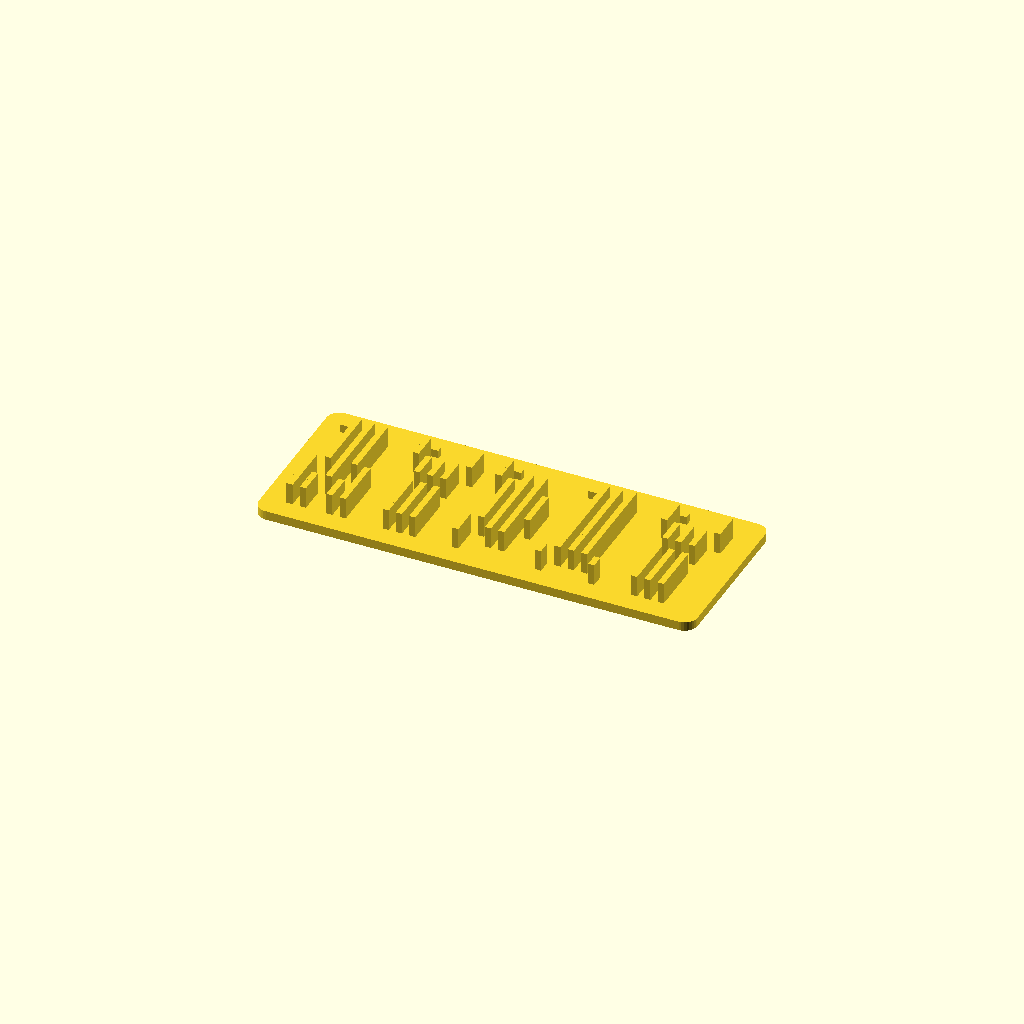
Cell 1: the model at its default parameters.
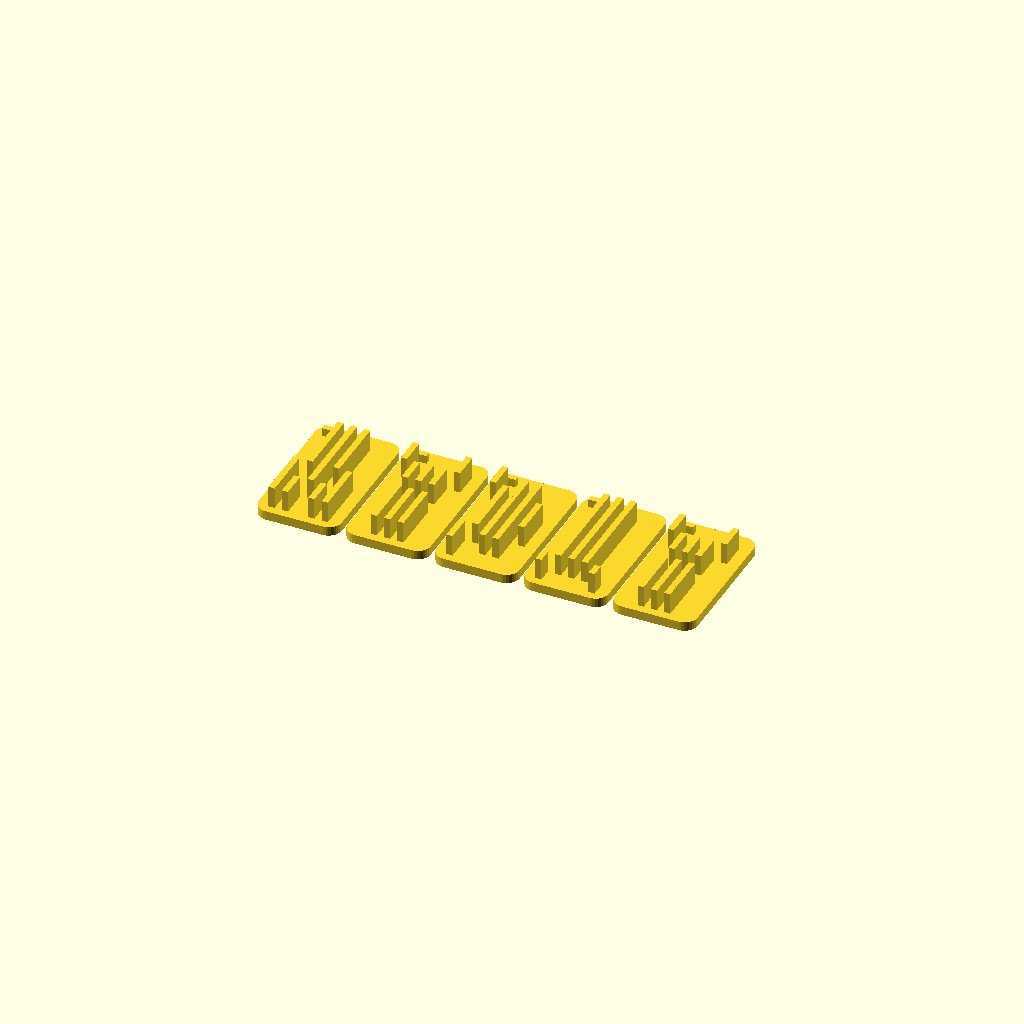
Cell 2: merged = false (everything else at default).
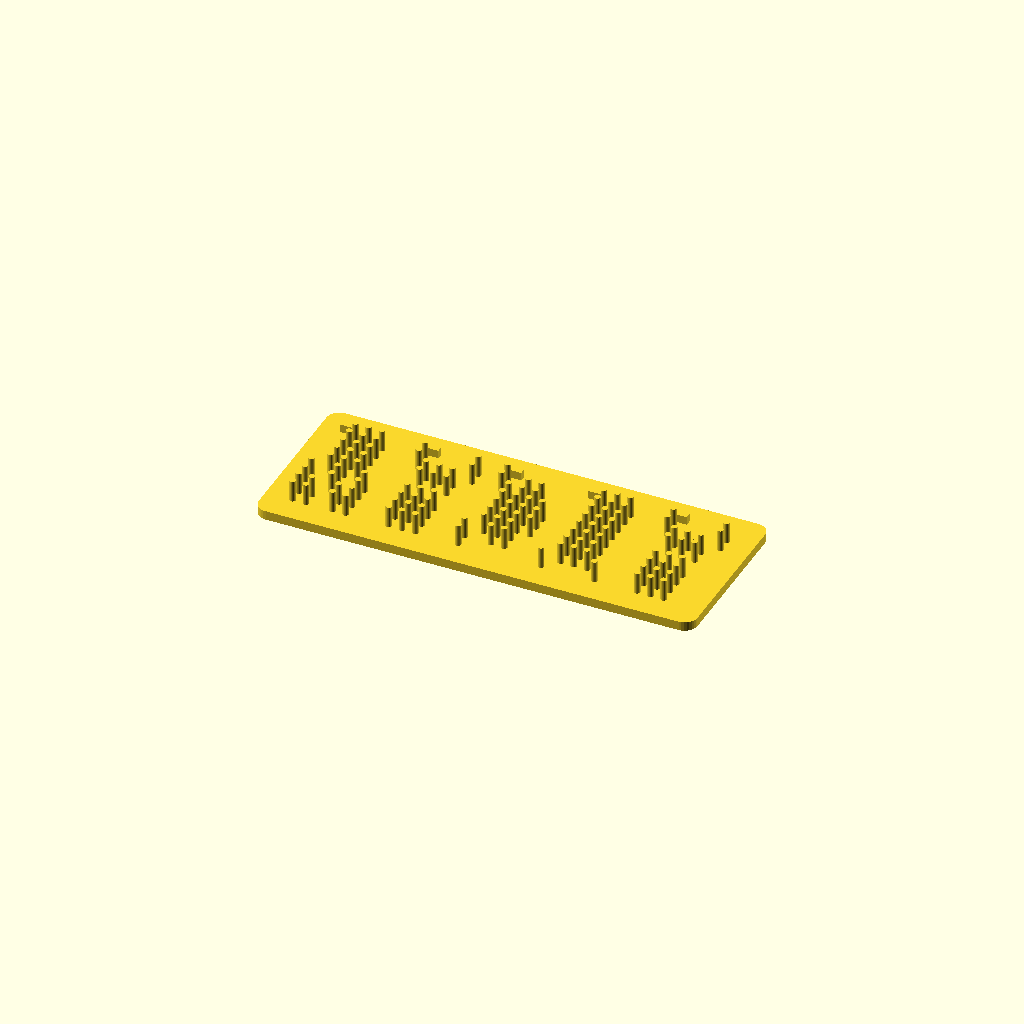
Cell 3: the same model with round_bars = true.
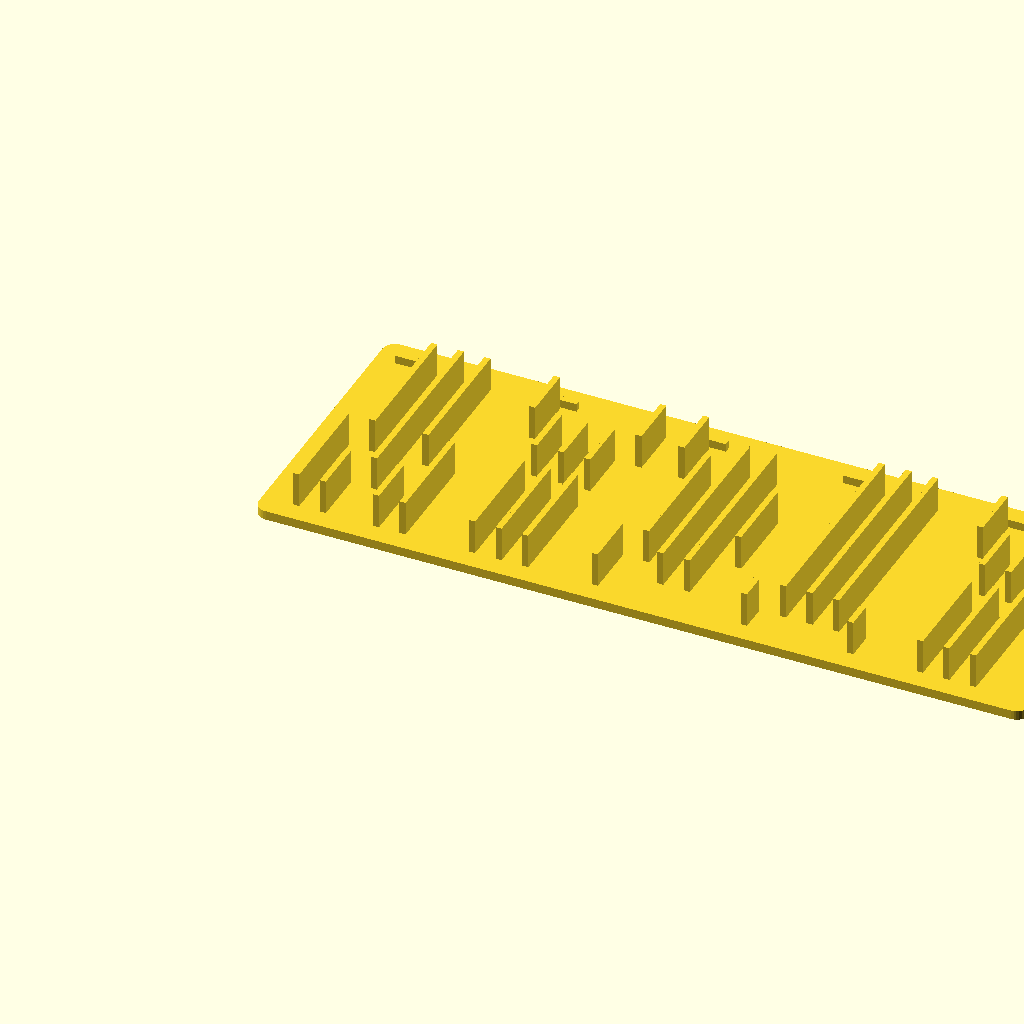
Cell 4: cell = 5.2 (everything else at default).
All cells are drawn from one camera (rotation 55°, 0°, 25°, orthographic, colour scheme Cornfield), so only the parameter changes between them.
OpenSCAD source file scad/vacua_param.scad:
// =============================================================================
// vacua_param.scad — standalone parametric generator for Vacua plates.
//
// Vacua: negative-space font on a 5 columns × 9 bands grid.
// Each column of a cell is conceptually filled with vertical strokes.
// We REMOVE the strokes where the letter's shape passes: the void draws the letter.
//
// The full alphabet is hard-coded below as tables indexed by character (via a
// lookup function). Editing `text` regenerates the model.
//
// PITFALLS TO MIND:
//   - Non-manifold: bars that cross at the same height produce coincident
//     faces (the "may not be a valid 2-manifold" warning).
//     Solution: (a) wrap each glyph in `union()`, (b) anchor the bars slightly
//     INSIDE the base (start at base_h - 0.4, height relief_h + 0.4).
//   - 90° rotation: the cell is 5×9, so NOT square. For rotation ligatures
//     you MUST work on a square 9×9 base with centering offset
//     offx = (9-5)/2 * cell. (Not used in this file but good to know for
//     variants.)
// =============================================================================

// -------- USER PARAMETERS ---------------------------------------------------
text          = "VACUA";    // Text to engrave (A-Z and ? are supported).
cols_tiles    = 0;          // Number of tile columns; 0 = everything on one line.
merged        = true;       // true: a single shared plate; false: separate tiles.
with_keyring  = false;      // true: adds a keyring on the first tile.

// Grid geometry (mm).
cell          = 2.6;        // Sub-cell size (1 column × 1 band).
bar_w         = 1.2;        // Vertical-stroke thickness.
relief_h      = 1.6;        // Relief height above the base.
base_h        = 1.8;        // Base/plate thickness.
tile_margin   = 1.6;        // Margin around the glyph inside its tile.
tile_gap      = 1.2;        // Gap between tiles (non-merged mode).
plate_border  = 2.4;        // Plate border (merged mode).
plate_r       = 2.5;        // Rounded-corner radius of the plate.
puce_on       = true;       // Show the marker at the top-left of each glyph.
round_bars    = false;      // true: cylindrical bars; false: cuboids.

// Keyring.
ring_outer    = 6.5;
ring_inner    = 3.0;
ring_overlap  = 2.0;        // Overlap depth with the first tile.

$fn = 32;

// -------- ALPHABET TABLE ----------------------------------------------------
// INK_BANDS[col] = list of EMPTY bands (= letter passes here).
// Convention: 0 = top, 8 = bottom. FULL = [0..8] = column entirely emptied.
// FILLED bands (= bars to draw) are the complement.
//
// The `ink_bands(ch, col)` function returns the vector for (ch, col).

function ink_bands(ch, col) =
    (ch == "A") ? [[2,3,4,5,6,7,8],[0,1,4],[0,1,4],[0,1,4],[2,3,4,5,6,7,8]][col] :
    (ch == "B") ? [[0,1,2,3,4,5,6,7,8],[0,4,8],[0,4,8],[0,4,8],[1,2,3,5,6,7]][col] :
    (ch == "C") ? [[2,3,4,5,6],[0,1,7,8],[0,8],[0,8],[0,1,2,6,7,8]][col] :
    (ch == "D") ? [[0,1,2,3,4,5,6,7,8],[0,8],[0,8],[1,7],[2,3,4,5,6]][col] :
    (ch == "E") ? [[0,1,2,3,4,5,6,7,8],[0,4,8],[0,4,8],[0,4,8],[0,4,8]][col] :
    (ch == "F") ? [[0,1,2,3,4,5,6,7,8],[0,4],[0,4],[0,4],[0]][col] :
    (ch == "G") ? [[2,3,4,5,6],[0,1,7,8],[0,8],[0,4,8],[2,3,4,8]][col] :
    (ch == "H") ? [[0,1,2,3,4,5,6,7,8],[4],[4],[4],[0,1,2,3,4,5,6,7,8]][col] :
    (ch == "I") ? [[0,1,7,8],[0,1,7,8],[0,1,2,3,4,5,6,7,8],[0,1,7,8],[0,1,7,8]][col] :
    (ch == "J") ? [[7],[8],[8],[0,1,2,3,4,5,6,7,8],[0,1,2,3,4,5,6,7,8]][col] :
    (ch == "K") ? [[0,1,2,3,4,5,6,7,8],[4],[3,5],[2,6],[0,1,7,8]][col] :
    (ch == "L") ? [[0,1,2,3,4,5,6,7,8],[8],[8],[8],[8]][col] :
    (ch == "M") ? [[0,1,2,3,4,5,6,7,8],[1,2],[3,4],[1,2],[0,1,2,3,4,5,6,7,8]][col] :
    (ch == "N") ? [[0,1,2,3,4,5,6,7,8],[2,3],[4],[5,6],[0,1,2,3,4,5,6,7,8]][col] :
    (ch == "O") ? [[2,3,4,5,6],[0,1,7,8],[0,8],[0,1,7,8],[2,3,4,5,6]][col] :
    (ch == "P") ? [[0,1,2,3,4,5,6,7,8],[0,4],[0,4],[0,4],[1,2,3]][col] :
    (ch == "Q") ? [[2,3,4,5,6],[0,1,7,8],[0,8],[0,1,7],[2,3,4,5,6,8]][col] :
    (ch == "R") ? [[0,1,2,3,4,5,6,7,8],[0,4],[0,4],[0,4,6],[1,2,3,7,8]][col] :
    (ch == "S") ? [[0,1,2,8],[0,4,8],[0,4,8],[0,4,8],[0,6,7,8]][col] :
    (ch == "T") ? [[0,1],[0,1],[0,1,2,3,4,5,6,7,8],[0,1],[0,1]][col] :
    (ch == "U") ? [[0,1,2,3,4,5,6,7],[8],[8],[8],[0,1,2,3,4,5,6,7]][col] :
    (ch == "V") ? [[0,1,2,3,4],[5,6],[7,8],[5,6],[0,1,2,3,4]][col] :
    (ch == "W") ? [[0,1,2,3,4,5,6,7,8],[6,7],[4,5],[6,7],[0,1,2,3,4,5,6,7,8]][col] :
    (ch == "X") ? [[0,1,7,8],[2,3,5,6],[4],[2,3,5,6],[0,1,7,8]][col] :
    (ch == "Y") ? [[0,1,2,3],[2,3,4],[0,1,2,3,4,5,6,7,8],[2,3,4],[0,1,2,3]][col] :
    (ch == "Z") ? [[0,1,7,8],[0,1,6,7,8],[0,1,4,7,8],[0,1,2,7,8],[0,1,7,8]][col] :
    (ch == "?") ? [[1,8],[0,3],[0,4,5,8],[0,3],[1,2]][col] :
    [];

// Filled band at (ch, col, b)? True if `b` is NOT in INK_BANDS[ch][col].
function is_filled(ch, col, b) =
    len(search([b], ink_bands(ch, col))[0]) == 0;

// -------- PRIMITIVES --------------------------------------------------------
N_COLS  = 5;
N_BANDS = 9;
GLYPH_W = N_COLS  * cell;
GLYPH_H = N_BANDS * cell;

// One vertical bar, anchored into the base (cf. anti non-manifold).
module bar(x, y_top, y_bot) {
    h = (y_bot - y_top) + 0.4 + relief_h;
    translate([x, y_top, base_h - 0.4])
        if (round_bars)
            translate([bar_w/2, (y_bot - y_top)/2, 0])
                cylinder(h = h, r = bar_w/2);
        else
            cube([bar_w, y_bot - y_top, h]);
}

// Top-left marker, acts as a visual/reading delimiter.
module puce(x0, y0) {
    if (puce_on) {
        translate([x0, y0 + GLYPH_H + 0.4, base_h - 0.4])
            cube([cell * 1.2, max(bar_w, 0.8), relief_h + 0.4]);
    }
}

// A full glyph (ch) placed at (x0, y0), wrapped in union() (anti non-manifold).
module glyph(ch, x0, y0) {
    union() {
        puce(x0, y0);
        for (col = [0 : N_COLS - 1]) {
            // Walk the bands and draw the contiguous filled segments.
            // No dynamic table: one bar per filled band (will be merged by union()).
            for (b = [0 : N_BANDS - 1]) {
                if (is_filled(ch, col, b)) {
                    x = x0 + col * cell + (cell - bar_w) / 2;
                    // y screen axis: 0 at the top → invert for SCAD (Y up).
                    y_top = y0 + (N_BANDS - 1 - b) * cell;
                    y_bot = y_top + cell;
                    bar(x, y_top, y_bot);
                }
            }
        }
    }
}

// Rounded plate (hull of 4 corner cylinders) — a single printable object.
module rounded_plate(w, h, r, t) {
    hull() {
        translate([r,        r,        0]) cylinder(h = t, r = r);
        translate([w - r,    r,        0]) cylinder(h = t, r = r);
        translate([r,        h - r,    0]) cylinder(h = t, r = r);
        translate([w - r,    h - r,    0]) cylinder(h = t, r = r);
    }
}

// Keyring, overlaps the first tile.
module keyring(x_left, y_center) {
    translate([x_left - ring_outer + ring_overlap, y_center, 0])
        difference() {
            cylinder(h = base_h, r = ring_outer);
            translate([0, 0, -0.5]) cylinder(h = base_h + 1, r = ring_inner);
        }
}

// -------- TEXT COMPOSITION --------------------------------------------------
// Iterate over the characters, build each glyph's position, then place all
// reliefs on ONE shared plate (merged mode) or on separate tiles.

function char_at(s, i) = (i >= len(s)) ? "" : s[i];
function n_chars(s) = len(s);

NTXT = n_chars(text);
ROWS = (cols_tiles == 0) ? 1 : ceil(NTXT / cols_tiles);
COLS = (cols_tiles == 0) ? NTXT : cols_tiles;

TILE_W = GLYPH_W + 2 * tile_margin;
TILE_H = GLYPH_H + 2 * tile_margin + bar_w + 0.8; // marker margin
STEP_X = TILE_W + (merged ? 0 : tile_gap);
STEP_Y = TILE_H + (merged ? 0 : tile_gap);

PLATE_W = COLS * TILE_W + 2 * plate_border;
PLATE_H = ROWS * TILE_H + 2 * plate_border;

module compose() {
    if (merged) {
        union() {
            rounded_plate(PLATE_W, PLATE_H, plate_r, base_h);
            if (with_keyring) keyring(plate_border, plate_border + TILE_H / 2);
            for (i = [0 : NTXT - 1]) {
                r = floor(i / COLS);
                c = i - r * COLS;
                x0 = plate_border + c * TILE_W + tile_margin;
                y0 = plate_border + (ROWS - 1 - r) * TILE_H + tile_margin;
                glyph(char_at(text, i), x0, y0);
            }
        }
    } else {
        for (i = [0 : NTXT - 1]) {
            r = floor(i / COLS);
            c = i - r * COLS;
            tx = c * STEP_X;
            ty = (ROWS - 1 - r) * STEP_Y;
            translate([tx, ty, 0]) {
                union() {
                    rounded_plate(TILE_W, TILE_H, plate_r, base_h);
                    if (with_keyring && i == 0)
                        keyring(0, TILE_H / 2);
                    glyph(char_at(text, i), tile_margin, tile_margin);
                }
            }
        }
    }
}

compose();
Parameter table extracted from the source (name, type, default, range or options):
text: string, default "VACUA"
cols_tiles: number, default 0
merged: bool, default true
with_keyring: bool, default false
cell: number, default 2.6
bar_w: number, default 1.2
relief_h: number, default 1.6
base_h: number, default 1.8
tile_margin: number, default 1.6
tile_gap: number, default 1.2
plate_border: number, default 2.4
plate_r: number, default 2.5
puce_on: bool, default true
round_bars: bool, default false
ring_outer: number, default 6.5
ring_inner: number, default 3
ring_overlap: number, default 2
